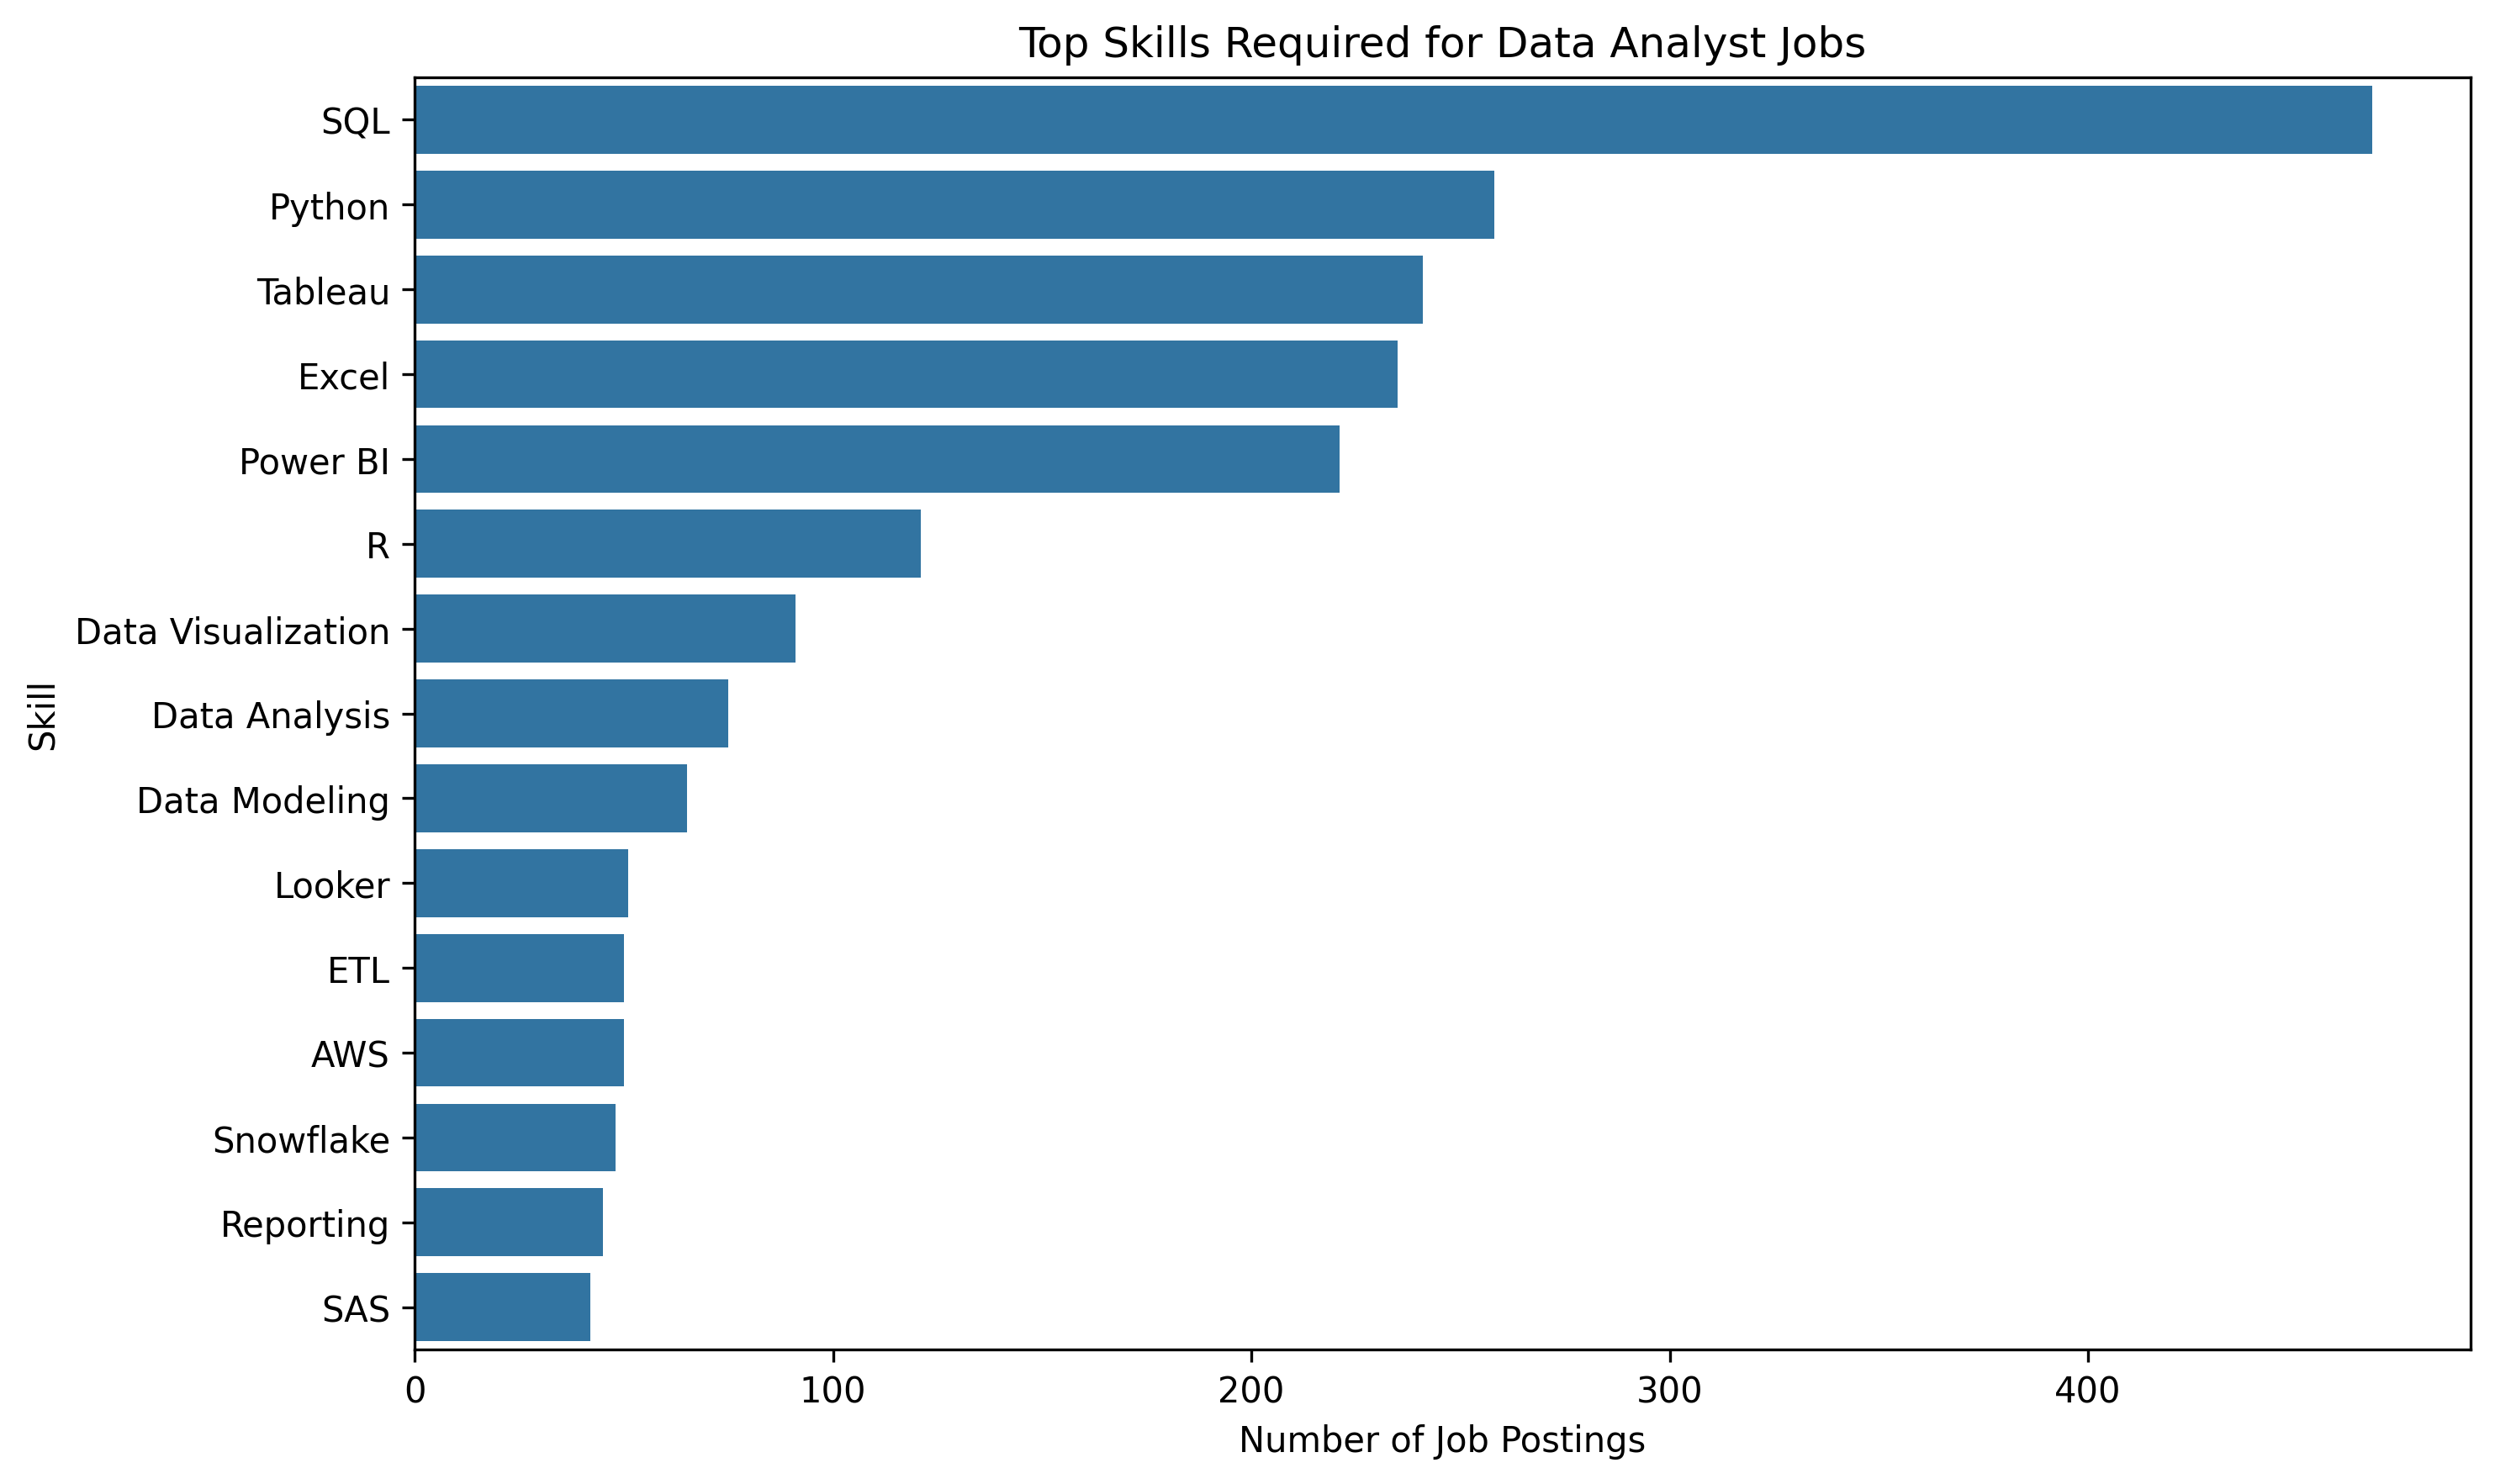

Source data for this figure (header and first rows):
Skill, Job Postings
SQL, 468
Python, 258
Tableau, 241
Excel, 235
Power BI, 221
R, 121
Data Visualization, 91
Data Analysis, 75
Data Modeling, 65
Looker, 51
ETL, 50
AWS, 50
Snowflake, 48
Reporting, 45
SAS, 42
